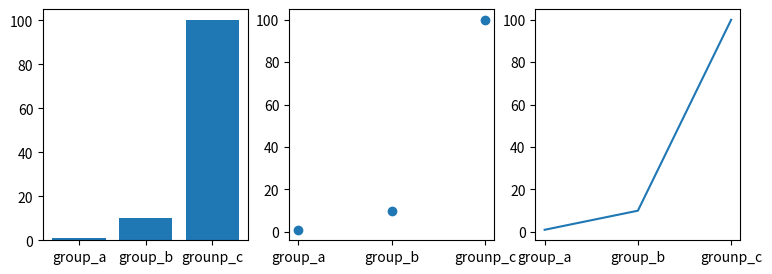

The matplotlib source for this figure:
import matplotlib.pyplot as plt

names = ["group_a", "group_b", "grounp_c"]
values = [1, 10, 100]

plt.figure(figsize=(9,3))

plt.subplot(1, 3, 1)
plt.bar(names, values)
plt.subplot(1, 3, 2)
plt.scatter(names, values)
plt.subplot(1, 3, 3)
plt.plot(names, values)
plt.show()